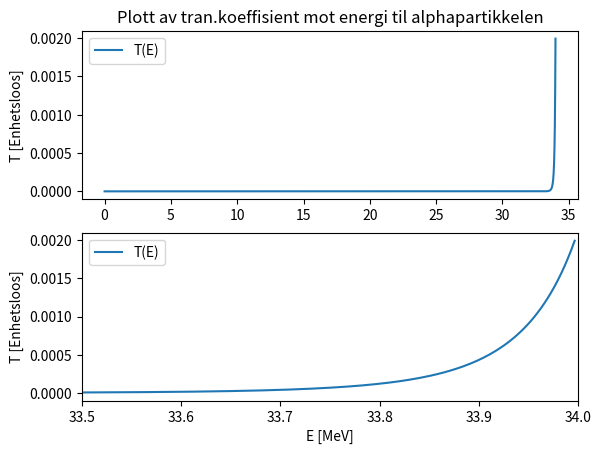

Write the Python code that produced this figure.
from numpy import linspace, sqrt, pi, e, sinh
from matplotlib.pyplot import figure, subplot, plot, legend, title, xlabel, ylabel, axis, savefig, show

V_0	= 34		# [MeV]
dx	= 17		# [fm]
m	= 3727		# 3.727 [GeV / c^2] = 3.727 * 10^3 [MeV / c^2] = 3727 [MeV / c^2]
h_c	= 1.973e2	# 0.1973 [eV um] = 0.1973 * 10^9 * 10^-6 [MeV fm] = 1.973 * 10^2 [MeV fm]

E	= linspace(1e-10, 34, 10000)
T	= 1. / ( 1 + ( V_0 ** 2 ) / ( 4 * E * ( V_0 - E ) ) * sinh( dx * sqrt( 2 * m * ( V_0 - E ) ) / ( h_c ) ) ** 2 )

figure()
s1 = subplot(211)
plot(E, T)

legend(["T(E)"])
title("Plott av tran.koeffisient mot energi til alphapartikkelen")
ylabel("T [Enhetsloos]")

s2 = subplot(212)
plot(E, T)
legend(["T(E)"])
xlabel("E [MeV]")
ylabel("T [Enhetsloos]")
axis((33.5, 34, - 0.0001, 0.0021))
savefig("Figur_07.png")


show()